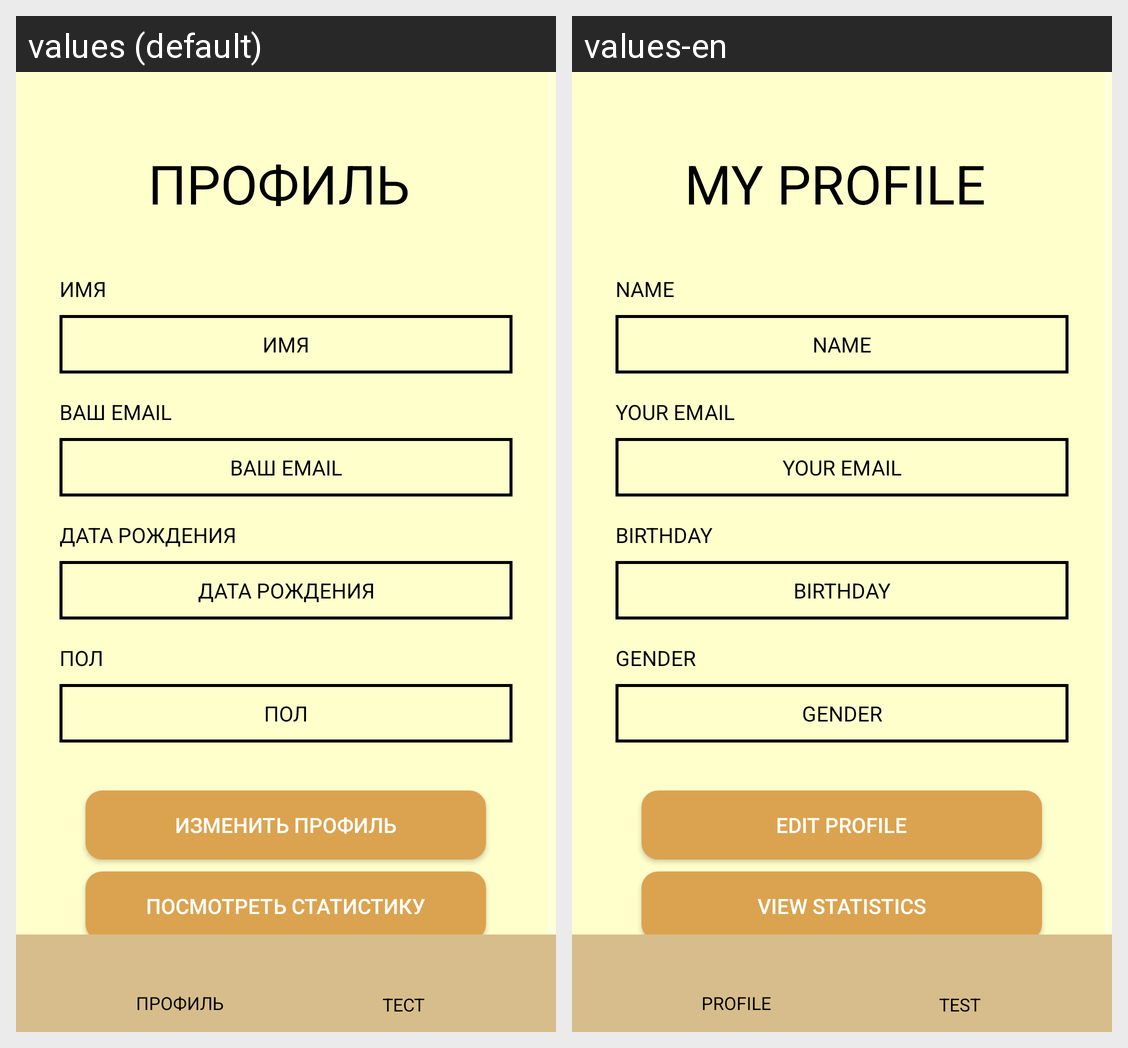

Translations of the strings shown on this Android screen, per locale in the grid:
Android screen res/layout/activity_personal.xml rendered under 2 locales, left to right: values (default), values-en. Device: Nexus 5 (rendered at 1080×1920; each locale shown at half size, 540×960, under a caption strip naming it); theme Theme.AppCompat.NoActionBar.
Strings drawn on this screen, with the default value and each locale's value (text and hints the layout hard-codes, and strings that could not be matched under every locale, appear in the picture but are not listed):

name
  values: ИМЯ
  values-en: NAME

my_personal
  values: ПРОФИЛЬ
  values-en: MY PROFILE

email
  values: ВАШ EMAIL
  values-en: YOUR EMAIL

edit_personal
  values: Изменить профиль
  values-en: Edit profile

result
  values: Посмотреть статистику
  values-en: View statistics

logout
  values: Выйти
  values-en: Logout

birthday
  values: ДАТА РОЖДЕНИЯ
  values-en: BIRTHDAY

gender_check
  values: ПОЛ
  values-en: GENDER

personal
  values: ПРОФИЛЬ
  values-en: PROFILE

test
  values: ТЕСТ
  values-en: TEST
